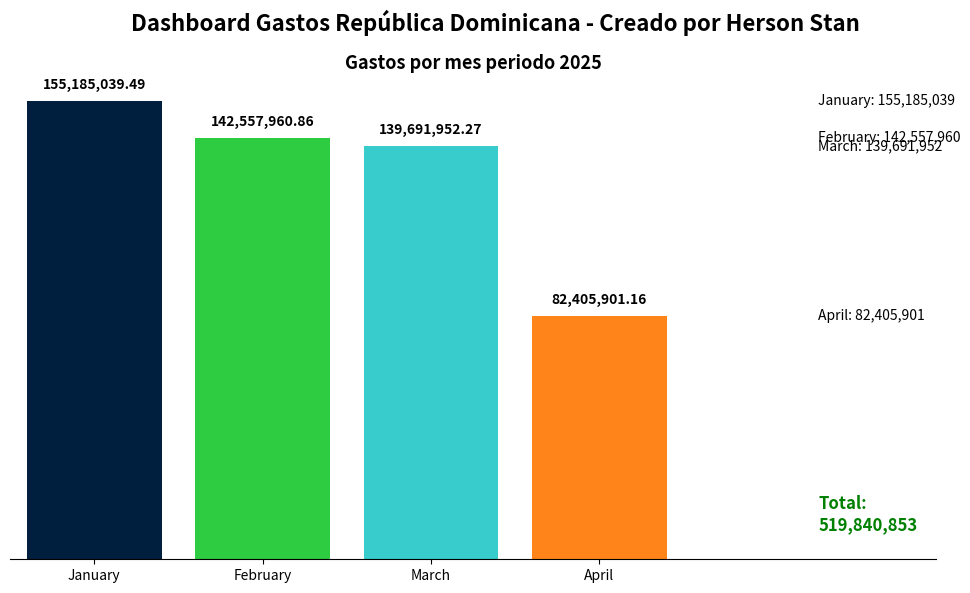

Here is the Python script that generated this plot:
import matplotlib.pyplot as plt

# Datos
meses = ['January', 'February', 'March', 'April']
montos = [155_185_039.49, 142_557_960.86, 139_691_952.27, 82_405_901.16]
colores = ['#001f3f', '#2ECC40', '#39CCCC', '#FF851B']

# Crear figura y ejes
fig, ax = plt.subplots(figsize=(10, 6))
barras = ax.bar(meses, montos, color=colores)

# Título principal
plt.suptitle("Dashboard Gastos República Dominicana - Creado por Herson Stan", fontsize=16, fontweight='bold')

# Subtítulo
ax.set_title("Gastos por mes periodo 2025", fontsize=13, fontweight='bold')

# Quitar bordes y eje Y
ax.spines[['top', 'right', 'left']].set_visible(False)
ax.tick_params(axis='y', left=False, labelleft=False)

# Etiquetas sobre las barras
for barra, monto in zip(barras, montos):
    ax.text(barra.get_x() + barra.get_width() / 2, 
            barra.get_height() + 3_000_000, 
            f"{monto:,.2f}", 
            ha='center', va='bottom', fontsize=10, fontweight='bold')

# Valores alineados a la derecha
espaciado = 7_000_000
for i, (mes, monto) in enumerate(zip(meses, montos)):
    y_pos = barra.get_height() - i * espaciado
    ax.text(4.3, montos[i], f"{mes}: {int(monto):,}", va='center', fontsize=10)

# Total al final
total = sum(montos)
ax.text(4.3, 10_000_000, f"Total:\n{int(total):,}", fontsize=12, fontweight='bold', color='green')

# Ajustar vista
ax.set_xlim(-0.5, 5)
plt.tight_layout()
plt.show()

